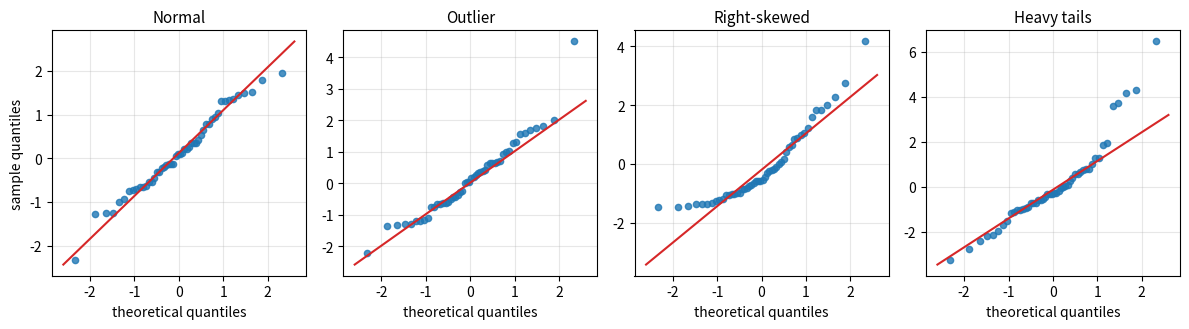

This chart was generated by the following Python code:
"""Normal Q-Q plots for a normal sample, a sample with an outlier, a right-skewed sample and a heavy-tailed sample."""

import numpy as np
import matplotlib.pyplot as plt
from scipy import stats

rng = np.random.default_rng(0)
n = 50
normal = rng.normal(size=n)
outlier = np.append(rng.normal(size=n - 1), 4.5)
skewed = rng.exponential(size=n) * 1.5 - 1.5
heavy = rng.standard_t(df=2.5, size=n)
samples = [("Normal", normal), ("Outlier", outlier), ("Right-skewed", skewed), ("Heavy tails", heavy)]

theo = stats.norm.ppf((np.arange(1, n + 1) - 0.5) / n)
q = stats.norm.ppf([0.25, 0.75])
fig, axes = plt.subplots(1, 4, figsize=(12, 3.4))
for ax, (title, s) in zip(axes, samples):
    s = np.sort(s)
    ax.plot(theo, s, "o", ms=4.5, color="C0", alpha=0.8)
    # reference line through the quartiles
    sq = np.quantile(s, [0.25, 0.75])
    slope = (sq[1] - sq[0]) / (q[1] - q[0])
    t = np.array([-2.6, 2.6])
    ax.plot(t, sq[0] + slope * (t - q[0]), color="C3", lw=1.5)
    ax.set_title(title, fontsize=11)
    ax.set_xlabel("theoretical quantiles")
    ax.grid(alpha=0.3)
axes[0].set_ylabel("sample quantiles")
fig.tight_layout()
